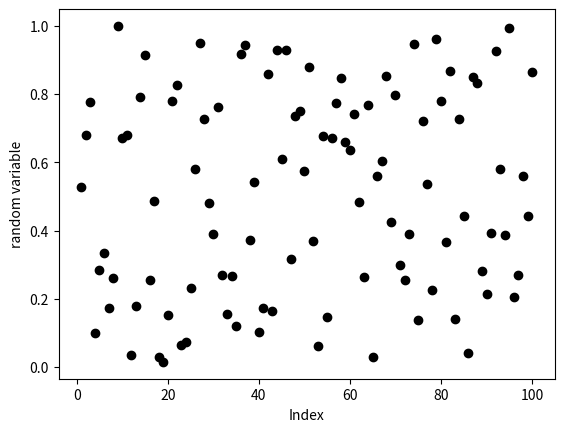

This figure's Python source:
import matplotlib.pyplot as plt
import numpy as np

# Your code goes here
xvals, random_variables = np.zeros(100), np.zeros(100)
for i in range(100) : 
    xvals[i] = i+1
    random_variables[i] = np.random.uniform(0,1)

plt.plot( xvals, random_variables, 'ko' )
plt.xlabel("Index")
plt.ylabel("random variable")
plt.savefig("random.png")
